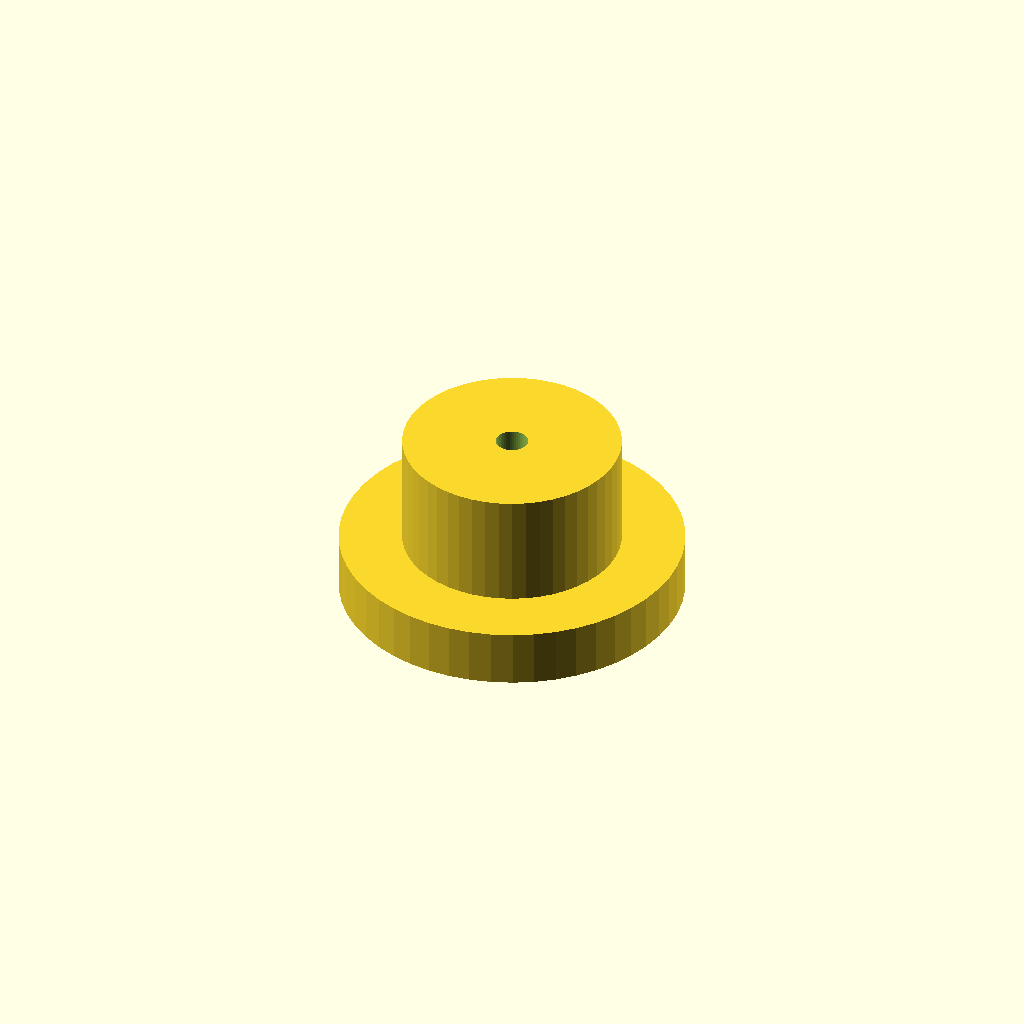
Cell 1: rendered with the file's own defaults.
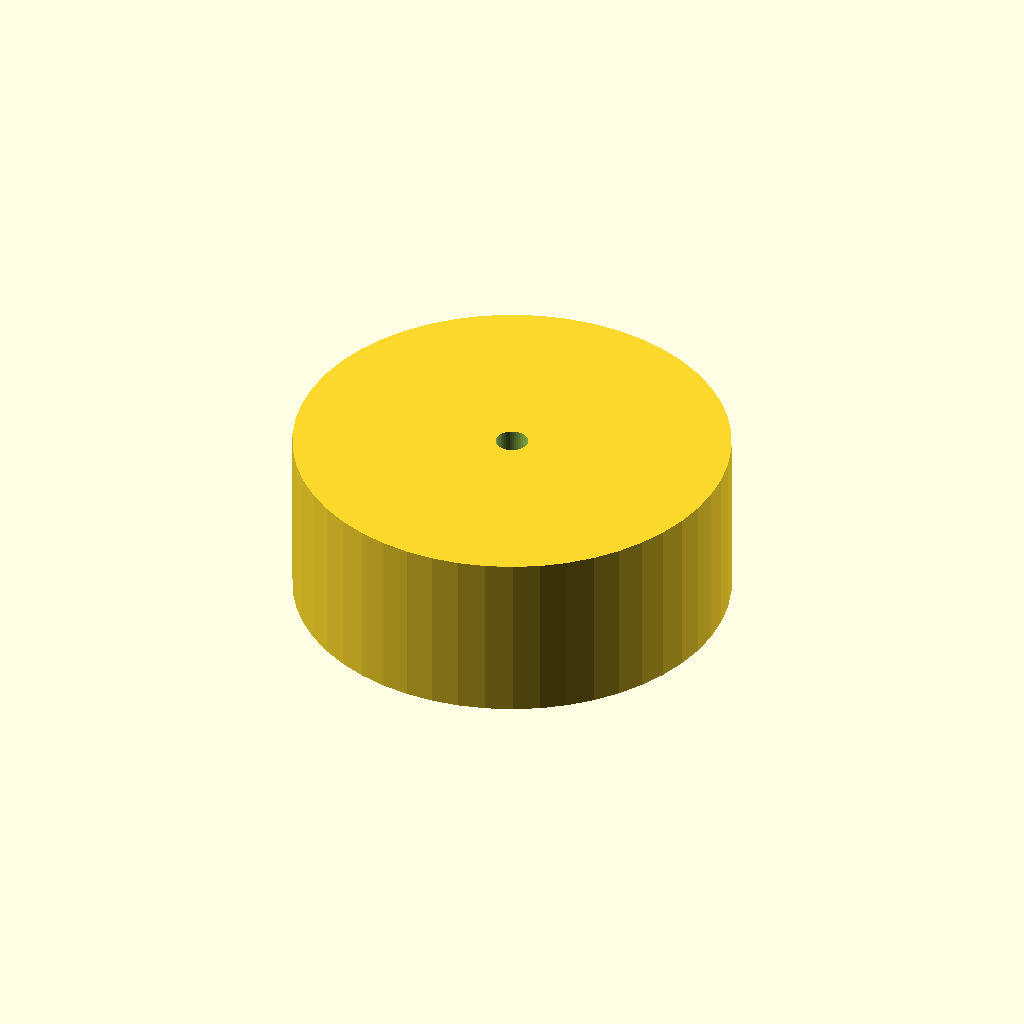
Cell 2: the same model with bottomDiameter = 38.
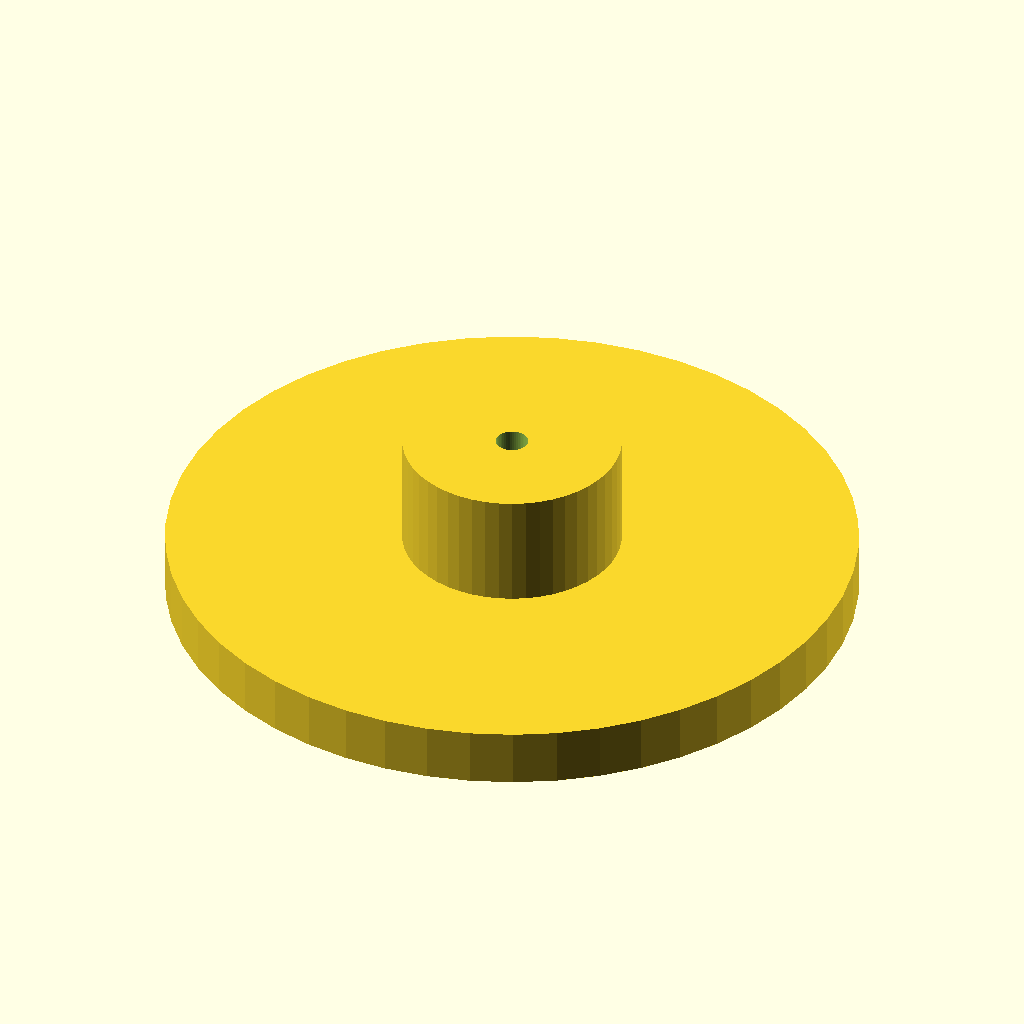
Cell 3 — topDiameter set to 60, the other parameters unchanged.
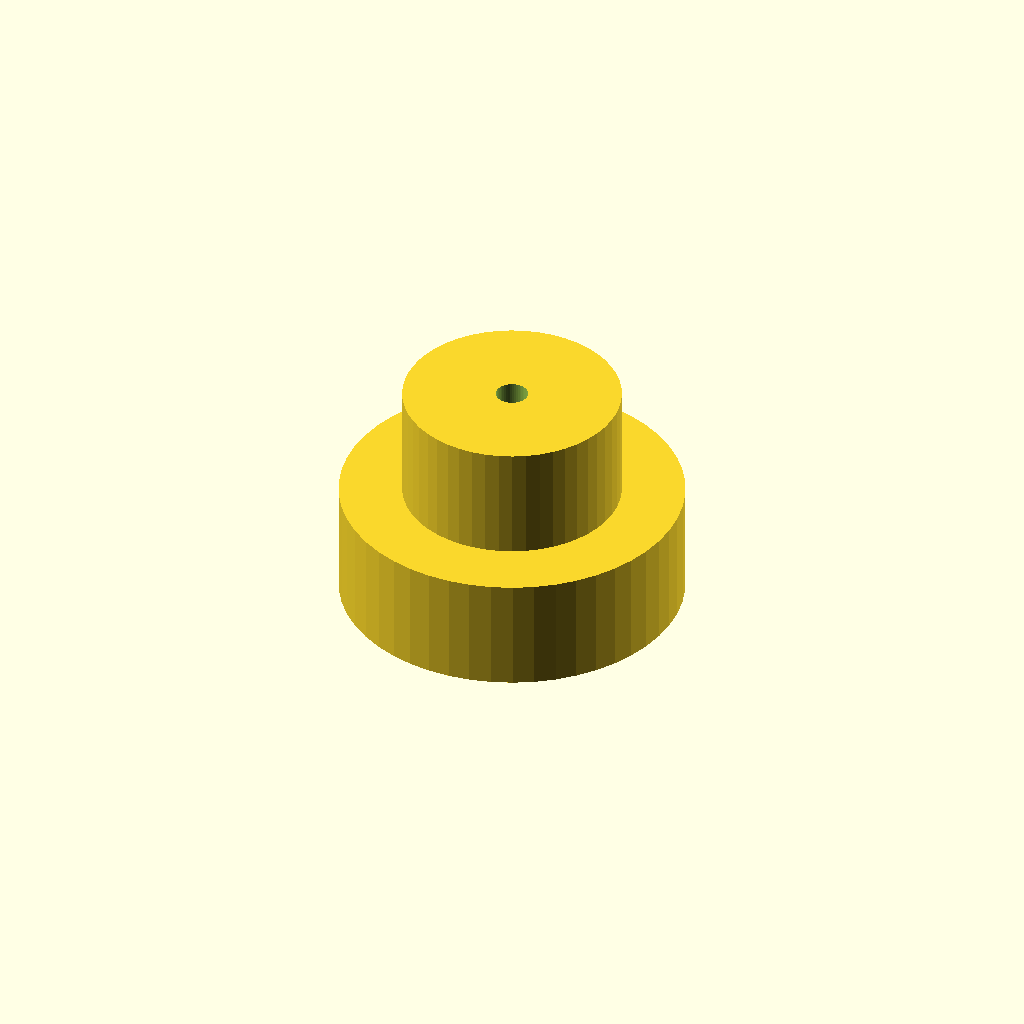
Cell 4: topHeight = 10 (everything else at default).
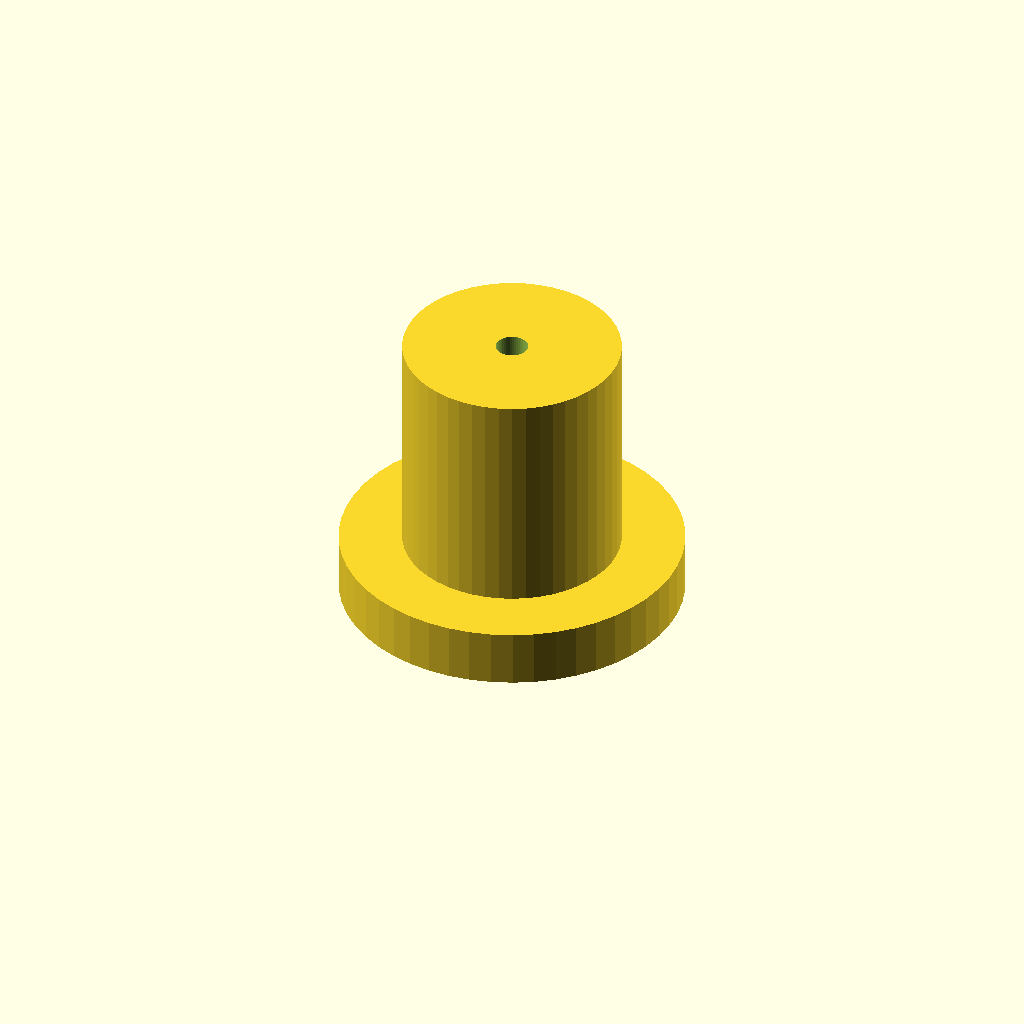
Cell 5: the same model with bottomHeight = 20.
One fixed orthographic camera (rotation 55°, 0°, 25°; colour scheme Cornfield) for every cell.
The OpenSCAD source (inputs/thingiverse/thing-2508729/files/rounder.scad):
// Diameter of the hole the plug is plugged into
bottomDiameter = 19;
// Diameter of the top support, make this slightly smaller then the diameter of the circle you are trying to make
topDiameter = 30;
// Inner hole Diameter, adjust this to the dowel you will use for centering your material
holeDiameter = 2.8;
// Height of the top support, increase this if your tool needs more space on the bottom
topHeight = 5;
// Height of the bottom piece of the plug
bottomHeight = 10;

/* [Hidden] */
$fn = 50;
bottomRadius = bottomDiameter / 2;
topRadius = topDiameter / 2;
holeRadius = holeDiameter / 2;

totalHeight = topHeight + bottomHeight;

difference() {
  group() {
    cylinder(h = totalHeight, r = bottomRadius);
    cylinder(h = topHeight, r = topRadius);
  }
  
  cylinder(h = totalHeight + 2, r = holeRadius);
}
Customizer parameters (derived from the source; name, type, default, range or options):
bottomDiameter: number, default 19
topDiameter: number, default 30
holeDiameter: number, default 2.8
topHeight: number, default 5
bottomHeight: number, default 10
